Run: headless pygame with SDL's dummy video driver; simulated clock (each Clock.tick advances the game by its frame time, no real sleeping); random seed 0; keys injected as events and as key.get_pressed() state; mouse plan: one left click at the window centre at the start of phase 2, then a move to the lower-right quarter at the start of phase 3.
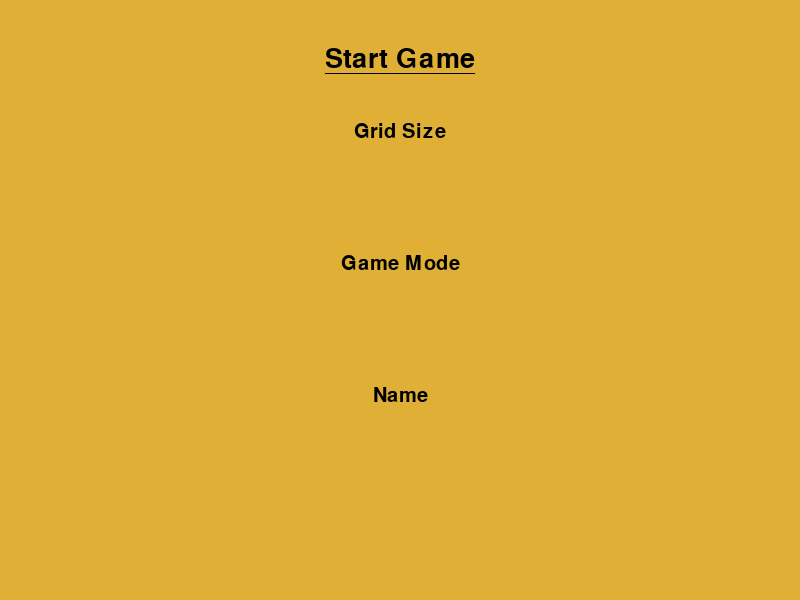
Frame 1 of 2 · flips 1–60 · no input
Frame 2 of 2 · flips 61–180 · clicked the window centre · tapped SPACE, RETURN · held RIGHT (→), D (game ended) · screen unchanged from frame 1, image omitted

The pygame program that drew these frames:

#!/usr/bin/python
import pygame, sys
from pygame.locals import *

#COLOR TABLE 	R    G    B
WHITE		= (255,	255, 255)
BLACK 		= (  0,   0,   0)
TAN			= (224,	176,  54)

#Game Options
FPS = 20
STARTSCREENFONT = "arial"
WINWIDTH = 800
WINHEIGHT = 600

def main():
	global DISPLAY, FPSCLOCK
	pygame.init()
	pygame.display.set_caption("PlayGo!")
	DISPLAY = pygame.display.set_mode((WINWIDTH, WINHEIGHT))
	FPSCLOCK = pygame.time.Clock()
	
	grid = showStartScreen()

def showStartScreen():
	mousex = 0
	mousey = 0
	
	titleFontObj = pygame.font.SysFont(STARTSCREENFONT, 40)
	titleFontObj.set_underline(True)
	titleText = titleFontObj.render("Start Game", True, BLACK)
	titleTextRect = titleText.get_rect()
	titleTextRect.center = (WINWIDTH * 0.5, WINHEIGHT * 0.1)
	
	gridSizeTextObj = pygame.font.SysFont(STARTSCREENFONT, 30)
	gridSizeText = gridSizeTextObj.render("Grid Size", True, BLACK)
	gridSizeTextRect = gridSizeText.get_rect()
	gridSizeTextRect.center = (WINWIDTH * 0.5, WINHEIGHT * 0.22)
	
	gameModeTextObj = pygame.font.SysFont(STARTSCREENFONT, 30)
	gameModeText = gameModeTextObj.render("Game Mode", True, BLACK)
	gameModeTextRect = gameModeText.get_rect()
	gameModeTextRect.center = (WINWIDTH * 0.5, WINHEIGHT * 0.44)
	
	nameTextObj = pygame.font.SysFont(STARTSCREENFONT, 30)
	nameText = nameTextObj.render("Name", True, BLACK)
	nameTextRect = nameText.get_rect()
	nameTextRect.center = (WINWIDTH * 0.5, WINHEIGHT * 0.66)
	 
	while True:
		for event in pygame.event.get():
			if event.type == MOUSEBUTTONUP:
				pygame.quit()
				sys.exit()
		
		DISPLAY.fill(TAN)
		
		DISPLAY.blit(titleText, titleTextRect)
		DISPLAY.blit(gridSizeText, gridSizeTextRect)
		DISPLAY.blit(gameModeText, gameModeTextRect)
		DISPLAY.blit(nameText, nameTextRect)
		pygame.display.update()
		
		FPSCLOCK.tick(FPS)

class scoreBoard:

	def getScore():
		pass
	
	def getGameHistory():
		pass

	def endGame():
		pass

class Grid:

	def getGrid():
		pass

	def calcValidity():
		pass

	def calcCapture():
		pass

class Piece:

	def __init__(self, color):
		self.color = color

class Player:
	
	def __init__(self, color, name):
		self.color = color
		self.name = name

	def placePiece():
		pass

	def resign():
		pass

	def passMove(): # changed 'pass' to 'passMove' for clarity
		pass
		

if __name__ == "__main__":
    main()

# Test instantiation of Player 1
"""
name = "Test Player"
color = "white"
player1 = Player(color,name)
print "Player name is: " + name + " and color is:", color
"""
